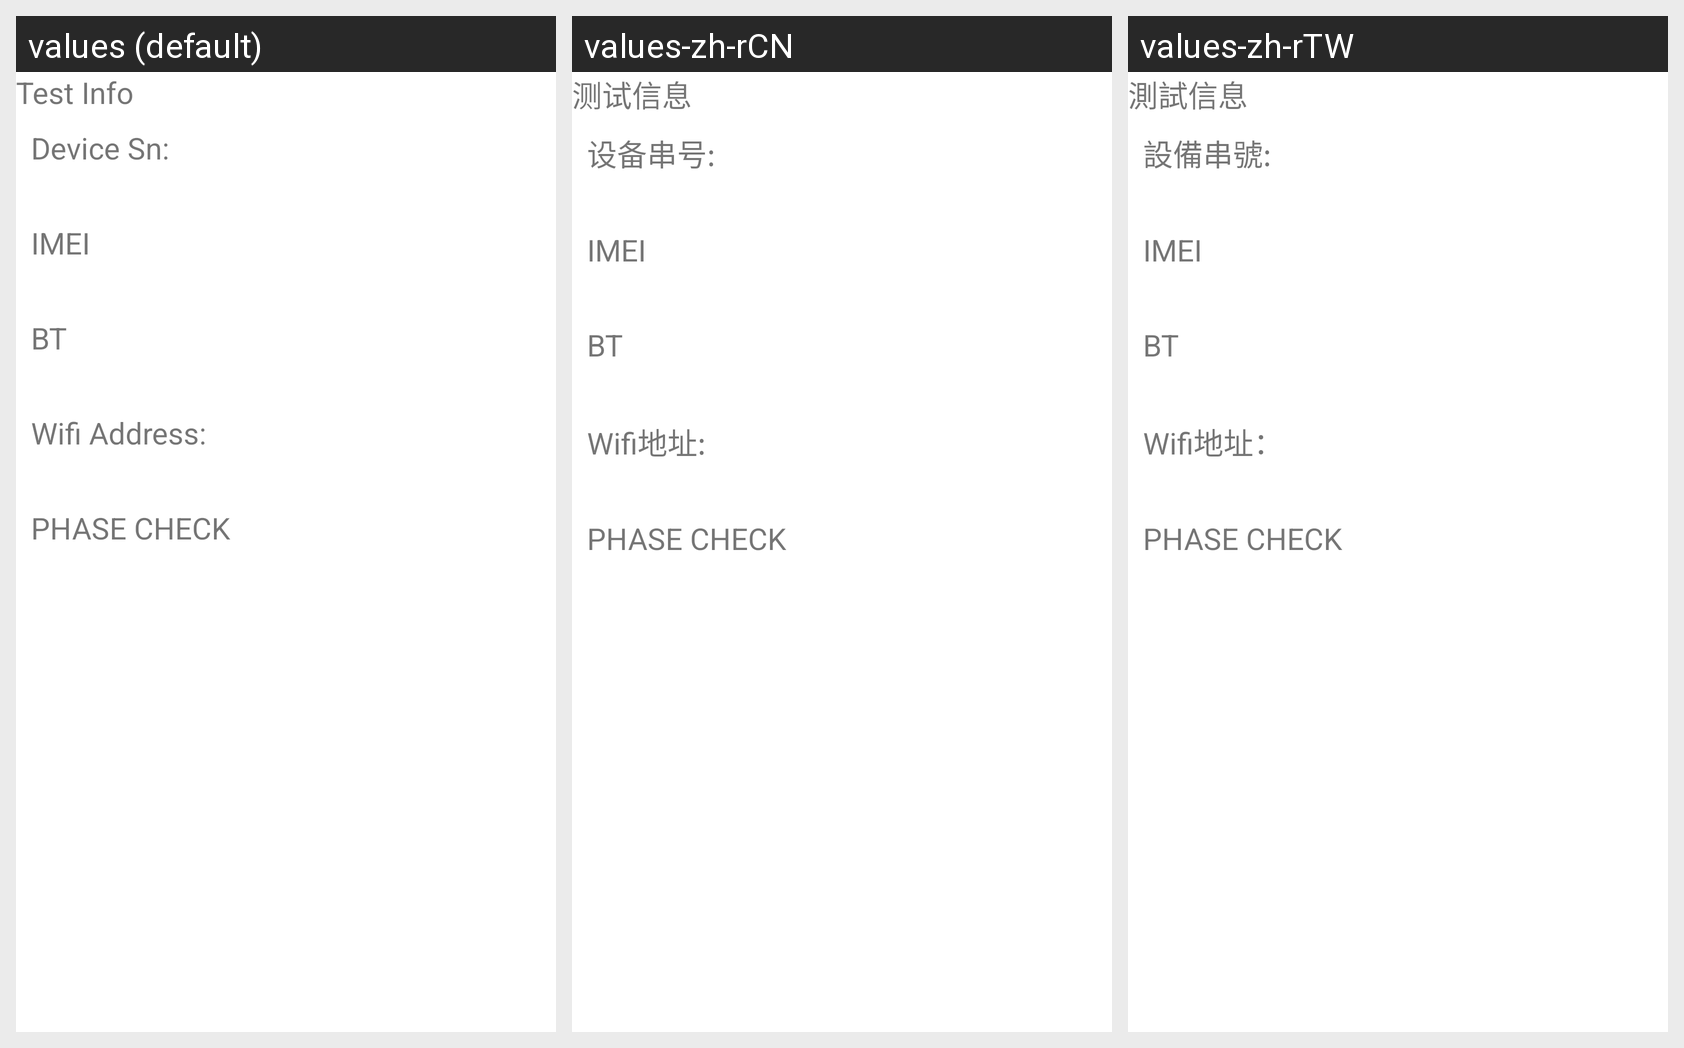

The Android screen above is rendered under several locales of the same app. Produce the string resources it draws, with the default and per-locale values.
Android screen res/layout/test_info_layout.xml rendered under 3 locales, left to right: values (default), values-zh-rCN, values-zh-rTW. Device: Nexus 5 (rendered at 1080×1920; each locale shown at half size, 540×960, under a caption strip naming it); theme Theme.MaterialComponents.DayNight.NoActionBar.
Strings drawn on this screen, with the default value and each locale's value (text and hints the layout hard-codes, and strings that could not be matched under every locale, appear in the picture but are not listed):

test_info_title
  values: Test Info
  values-zh-rCN: 测试信息
  values-zh-rTW: 測試信息

device_sn
  values: Device Sn:
  values-zh-rCN: 设备串号:
  values-zh-rTW: 設備串號:

test_info_imei
  values: IMEI
  values-zh-rCN: IMEI  [not translated; the default value is used]
  values-zh-rTW: IMEI  [not translated; the default value is used]

test_info_blt
  values: BT
  values-zh-rCN: BT  [not translated; the default value is used]
  values-zh-rTW: BT  [not translated; the default value is used]

wifi_addr
  values: Wifi Address:
  values-zh-rCN: Wifi地址:
  values-zh-rTW: Wifi地址：

test_info_phase_check
  values: PHASE CHECK
  values-zh-rCN: PHASE CHECK  [not translated; the default value is used]
  values-zh-rTW: PHASE CHECK  [not translated; the default value is used]
